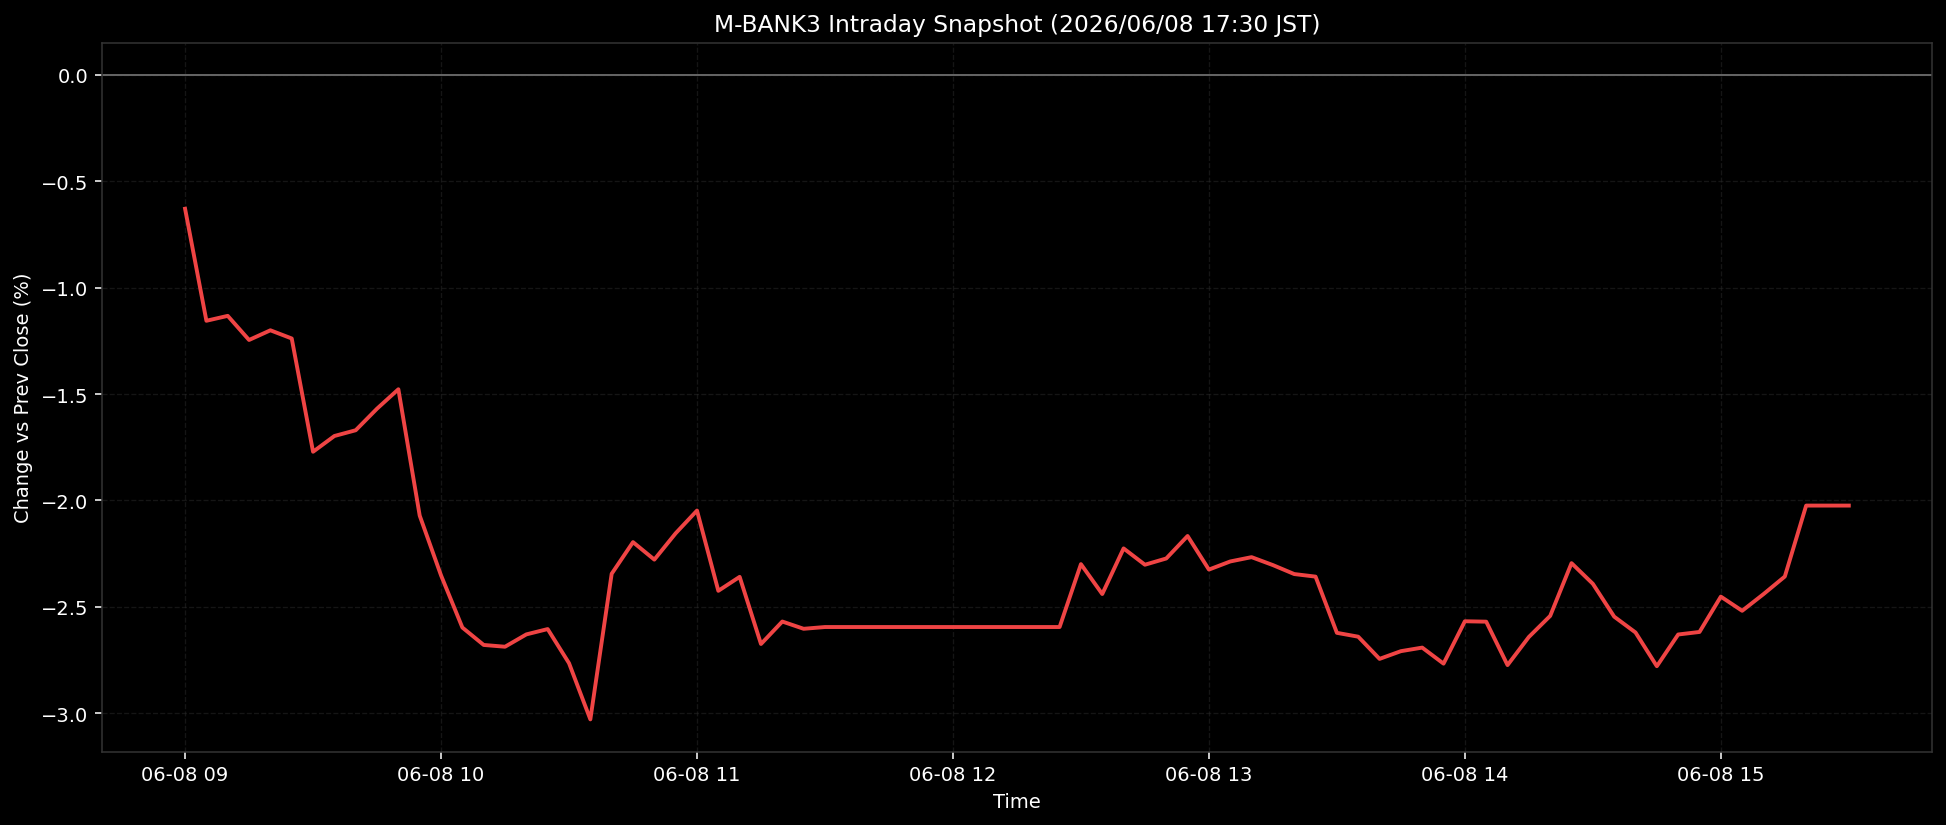

The table this chart was drawn from, first rows:
ts, pct
2026-06-08T09:00:00+0900, -0.6291
2026-06-08T09:05:00+0900, -1.155
2026-06-08T09:10:00+0900, -1.132
2026-06-08T09:15:00+0900, -1.246
2026-06-08T09:20:00+0900, -1.2
2026-06-08T09:25:00+0900, -1.239
2026-06-08T09:30:00+0900, -1.771
2026-06-08T09:35:00+0900, -1.697
2026-06-08T09:40:00+0900, -1.67
2026-06-08T09:45:00+0900, -1.568
2026-06-08T09:50:00+0900, -1.477
2026-06-08T09:55:00+0900, -2.071
2026-06-08T10:00:00+0900, -2.352
2026-06-08T10:05:00+0900, -2.597
2026-06-08T10:10:00+0900, -2.679
2026-06-08T10:15:00+0900, -2.687
2026-06-08T10:20:00+0900, -2.629
2026-06-08T10:25:00+0900, -2.604
2026-06-08T10:30:00+0900, -2.764
2026-06-08T10:35:00+0900, -3.029
2026-06-08T10:40:00+0900, -2.344
2026-06-08T10:45:00+0900, -2.196
2026-06-08T10:50:00+0900, -2.278
2026-06-08T10:55:00+0900, -2.154
2026-06-08T11:00:00+0900, -2.047
2026-06-08T11:05:00+0900, -2.425
2026-06-08T11:10:00+0900, -2.359
2026-06-08T11:15:00+0900, -2.675
2026-06-08T11:20:00+0900, -2.569
2026-06-08T11:25:00+0900, -2.603
2026-06-08T11:30:00+0900, -2.595
2026-06-08T11:35:00+0900, -2.595
2026-06-08T11:40:00+0900, -2.595
2026-06-08T11:45:00+0900, -2.595
2026-06-08T11:50:00+0900, -2.595
2026-06-08T11:55:00+0900, -2.595
2026-06-08T12:00:00+0900, -2.595
2026-06-08T12:05:00+0900, -2.595
2026-06-08T12:10:00+0900, -2.595
2026-06-08T12:15:00+0900, -2.595
2026-06-08T12:20:00+0900, -2.595
2026-06-08T12:25:00+0900, -2.595
2026-06-08T12:30:00+0900, -2.299
2026-06-08T12:35:00+0900, -2.44
2026-06-08T12:40:00+0900, -2.225
2026-06-08T12:45:00+0900, -2.302
2026-06-08T12:50:00+0900, -2.272
2026-06-08T12:55:00+0900, -2.167
2026-06-08T13:00:00+0900, -2.325
2026-06-08T13:05:00+0900, -2.287
2026-06-08T13:10:00+0900, -2.266
2026-06-08T13:15:00+0900, -2.304
2026-06-08T13:20:00+0900, -2.346
2026-06-08T13:25:00+0900, -2.358
2026-06-08T13:30:00+0900, -2.622
2026-06-08T13:35:00+0900, -2.64
2026-06-08T13:40:00+0900, -2.744
2026-06-08T13:45:00+0900, -2.708
2026-06-08T13:50:00+0900, -2.691
2026-06-08T13:55:00+0900, -2.767
... 19 more rows
